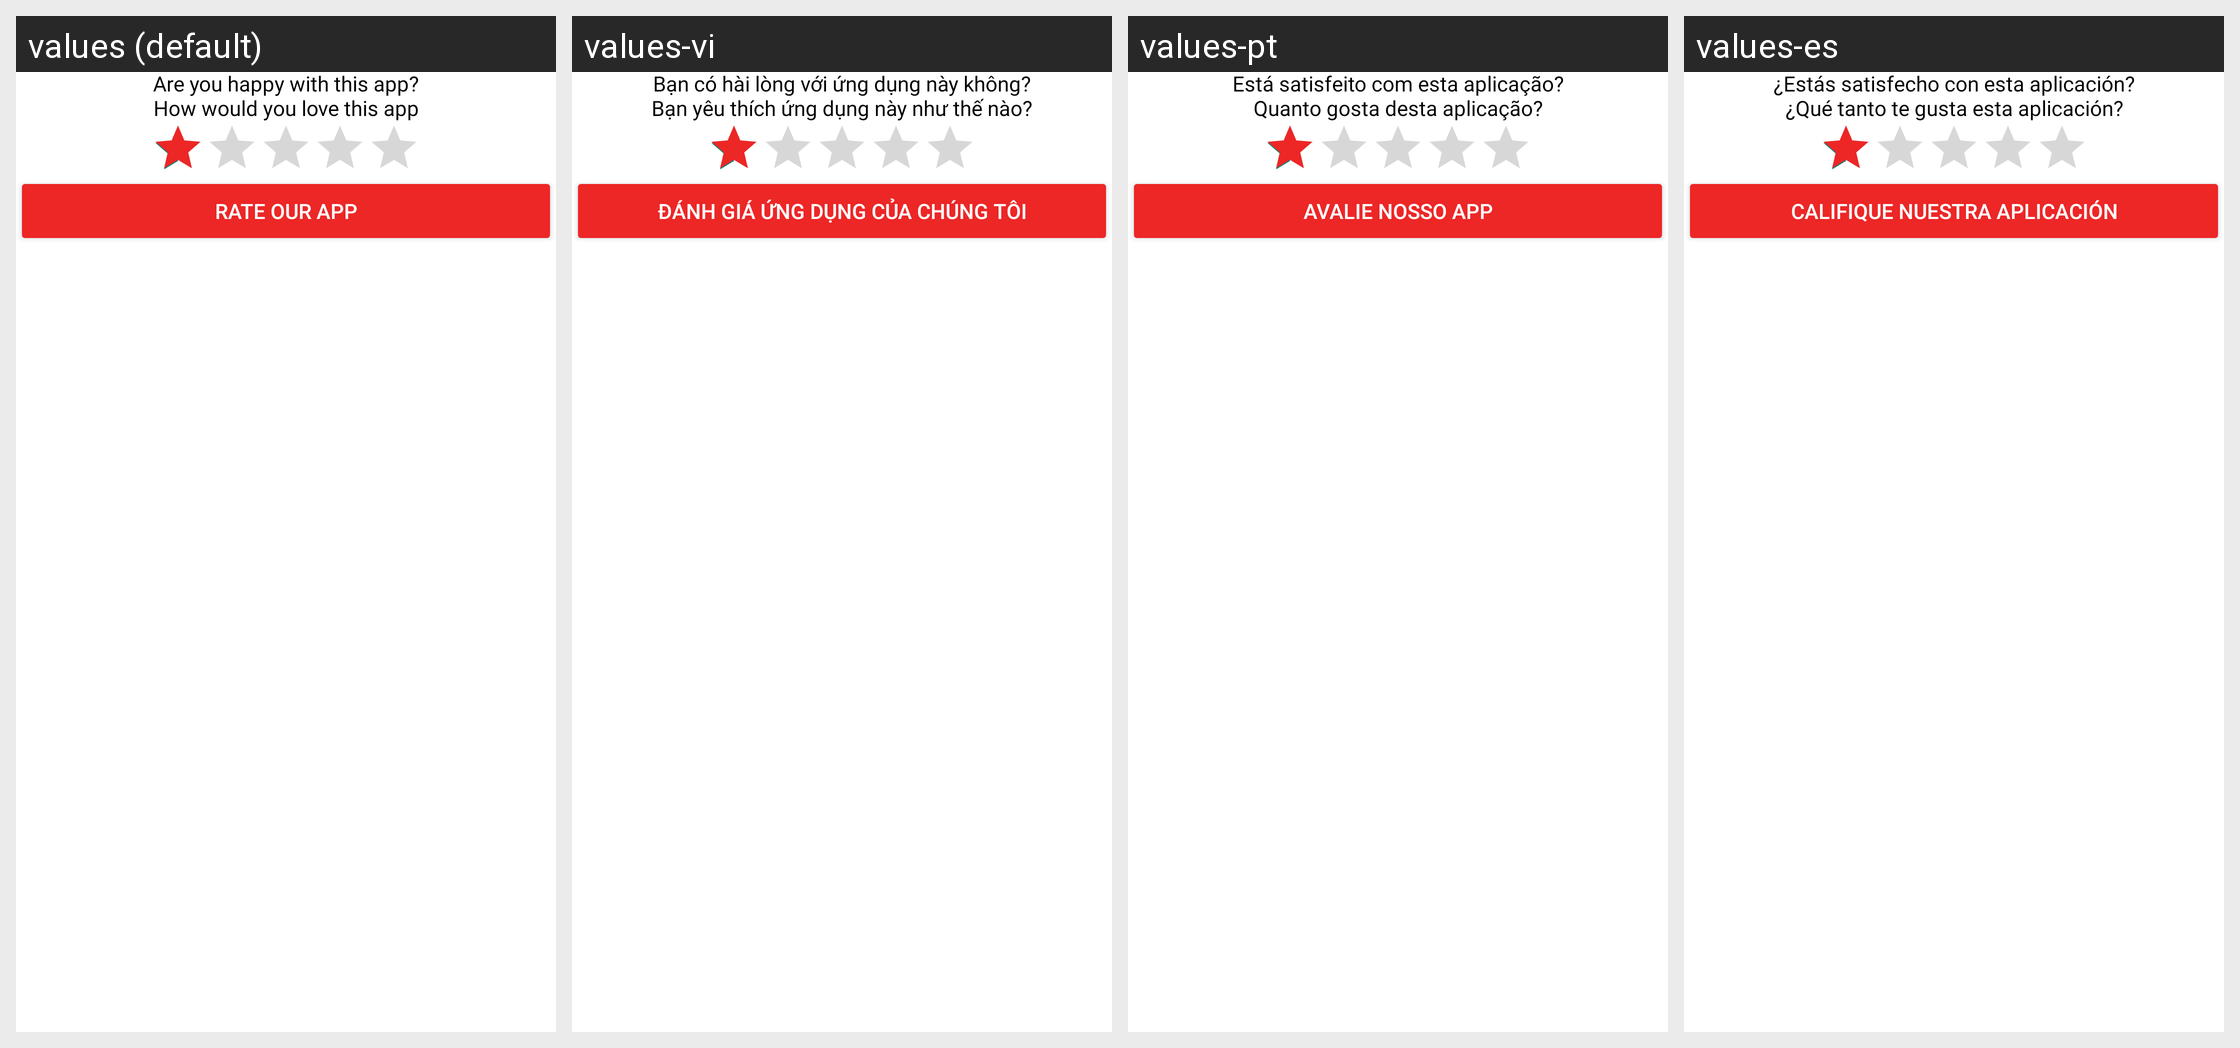

The Android screen above is rendered under several locales of the same app. Produce the string resources it draws, with the default and per-locale values.
Android screen res/layout/bottom_sheet_ratiings.xml rendered under 4 locales, left to right: values (default), values-vi, values-pt, values-es. Device: Nexus 5 (rendered at 1080×1920; each locale shown at half size, 540×960, under a caption strip naming it); theme Theme.PdfScanner.
Other locales in the repository, not shown: values-ar, values-bn, values-de, values-fr, values-hi, values-in, values-ja, values-ko, values-ru, values-tr, values-ur, values-zh.
Strings drawn on this screen, with the default value and each locale's value (text and hints the layout hard-codes, and strings that could not be matched under every locale, appear in the picture but are not listed):

are_you_happy
  values: Are you happy with this app?
  values-vi: Bạn có hài lòng với ứng dụng này không?
  values-pt: Está satisfeito com esta aplicação?
  values-es: ¿Estás satisfecho con esta aplicación?

how_would_you
  values: How would you love this app
  values-vi: Bạn yêu thích ứng dụng này như thế nào?
  values-pt: Quanto gosta desta aplicação?
  values-es: ¿Qué tanto te gusta esta aplicación?

rate
  values: Rate Our App
  values-vi: Đánh giá ứng dụng của chúng tôi
  values-pt: Avalie Nosso App
  values-es: Califique nuestra aplicación
